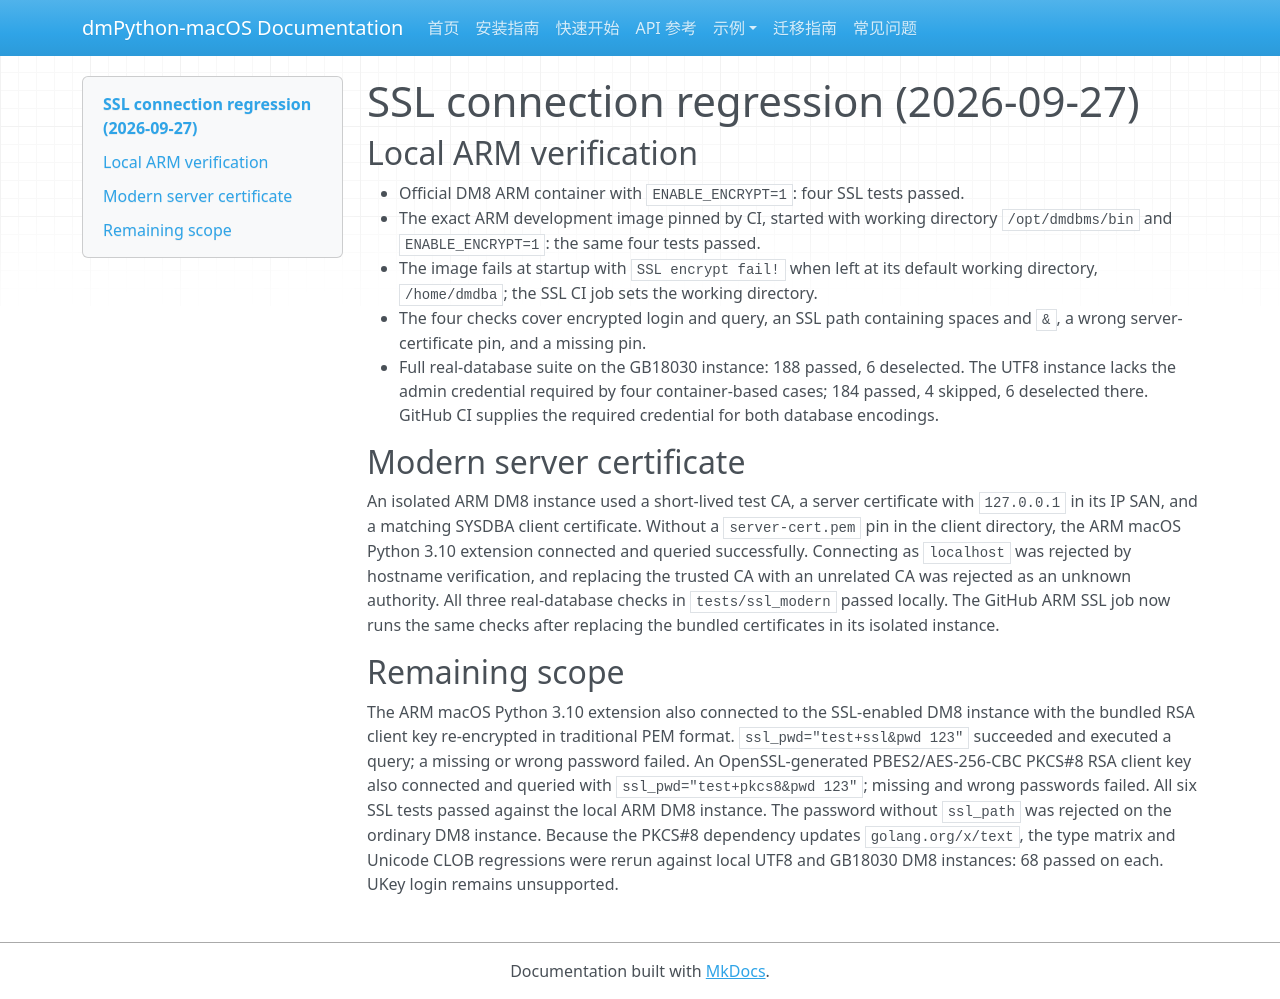

repository: skhe/dmPython · page: test-results/2026-09-27-ssl-connection/index.html · generator: mkdocs

# SSL connection regression (2026-09-27)

## Local ARM verification

- Official DM8 ARM container with `ENABLE_ENCRYPT=1`: four SSL tests passed.
- The exact ARM development image pinned by CI, started with working directory
  `/opt/dmdbms/bin` and `ENABLE_ENCRYPT=1`: the same four tests passed.
- The image fails at startup with `SSL encrypt fail!` when left at its default
  working directory, `/home/dmdba`; the SSL CI job sets the working directory.
- The four checks cover encrypted login and query, an SSL path containing spaces
  and `&`, a wrong server-certificate pin, and a missing pin.
- Full real-database suite on the GB18030 instance: 188 passed, 6 deselected.
  The UTF8 instance lacks the admin credential required by four container-based
  cases; 184 passed, 4 skipped, 6 deselected there. GitHub CI supplies the
  required credential for both database encodings.

## Modern server certificate

An isolated ARM DM8 instance used a short-lived test CA, a server certificate
with `127.0.0.1` in its IP SAN, and a matching SYSDBA client certificate.
Without a `server-cert.pem` pin in the client directory, the ARM macOS Python
3.10 extension connected and queried successfully. Connecting as `localhost`
was rejected by hostname verification, and replacing the trusted CA with an
unrelated CA was rejected as an unknown authority. All three real-database
checks in `tests/ssl_modern` passed locally. The GitHub ARM SSL job now runs
the same checks after replacing the bundled certificates in its isolated
instance.

## Remaining scope

The ARM macOS Python 3.10 extension also connected to the SSL-enabled DM8
instance with the bundled RSA client key re-encrypted in traditional PEM
format. `ssl_pwd="test+ssl&pwd 123"` succeeded and executed a query; a missing
or wrong password failed. An OpenSSL-generated PBES2/AES-256-CBC PKCS#8 RSA
client key also connected and queried with `ssl_pwd="test+pkcs8&pwd 123"`;
missing and wrong passwords failed. All six SSL tests passed against the local
ARM DM8 instance. The password without `ssl_path` was rejected on the ordinary
DM8 instance. Because the PKCS#8 dependency updates `golang.org/x/text`, the
type matrix and Unicode CLOB regressions were rerun against local UTF8 and
GB18030 DM8 instances: 68 passed on each. UKey login remains unsupported.
